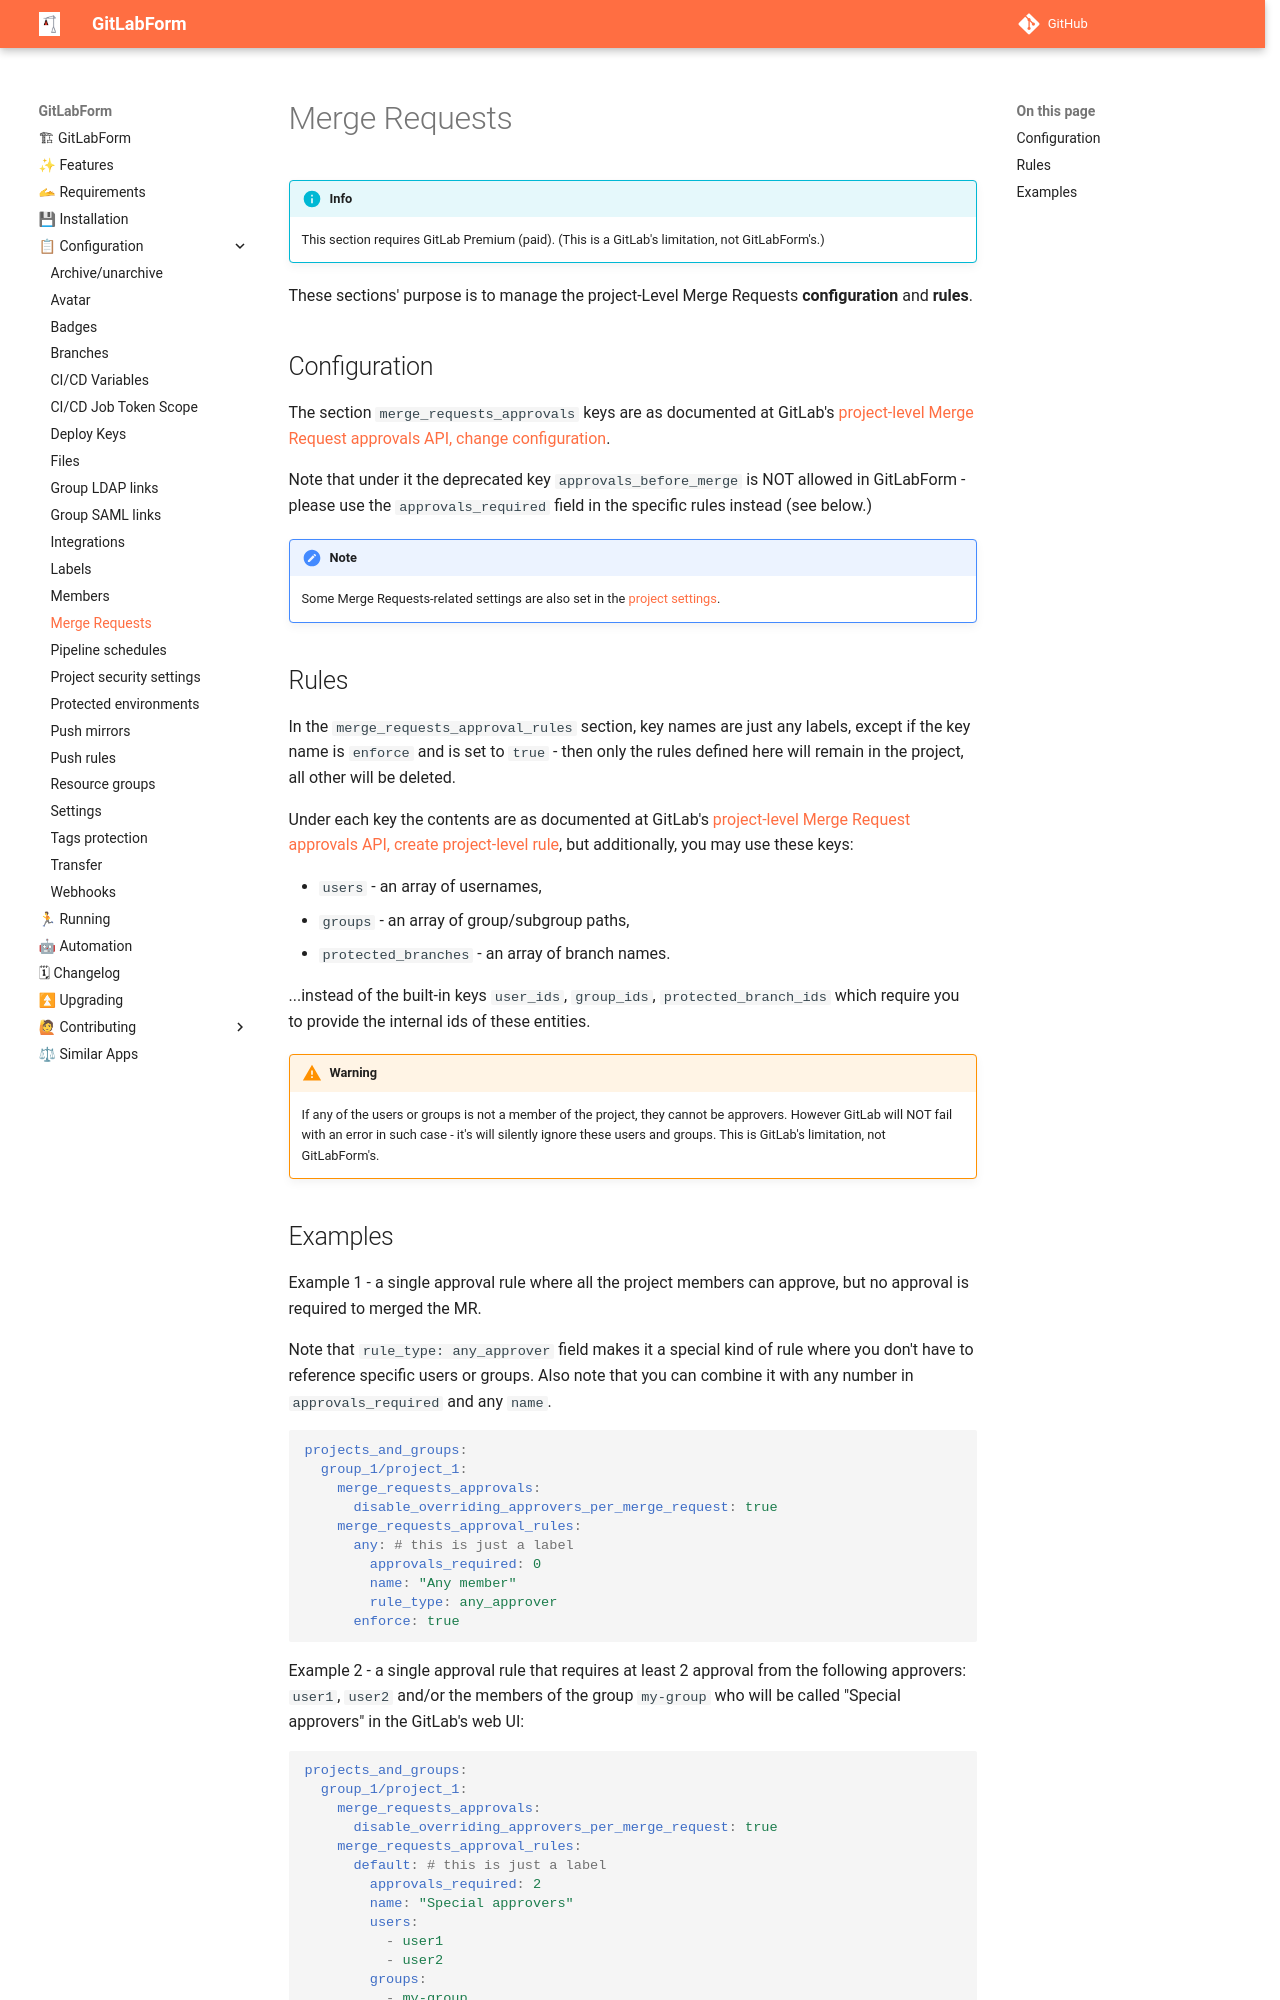

repository: gitlabform/gitlabform · page: reference/merge_requests/index.html · generator: mkdocs

# Merge Requests

!!! info

    This section requires GitLab Premium (paid). (This is a GitLab's limitation, not GitLabForm's.)


These sections' purpose is to manage the project-Level Merge Requests **configuration** and **rules**.

## Configuration

The section `merge_requests_approvals` keys are as documented at GitLab's [project-level Merge Request approvals API, change configuration](https://docs.gitlab.com/ee/api/merge_request_approvals.html#change-configuration).

Note that under it the deprecated key `approvals_before_merge` is NOT allowed in GitLabForm - please use the `approvals_required` field in the specific rules instead (see below.)

!!! note

    Some Merge Requests-related settings are also set in the [project settings](settings.md#project-settings).

## Rules

In the `merge_requests_approval_rules` section, key names are just any labels, except if the key name is `enforce` and is set to `true` - then only the rules defined here will remain in the project, all other will be deleted.

Under each key the contents are as documented at GitLab's [project-level Merge Request approvals API, create project-level rule](https://docs.gitlab.com/ee/api/merge_request_approvals.html#create-project-level-rule), but additionally, you may use these keys:

* `users` - an array of usernames,
* `groups` - an array of group/subgroup paths,
* `protected_branches` - an array of branch names.

...instead of the built-in keys `user_ids`, `group_ids`, `protected_branch_ids` which require you to provide the internal ids of these entities. 

!!! warning

    If any of the users or groups is not a member of the project, they cannot be approvers.
    However GitLab will NOT fail with an error in such case - it's will silently ignore these users and groups.
    This is GitLab's limitation, not GitLabForm's.
